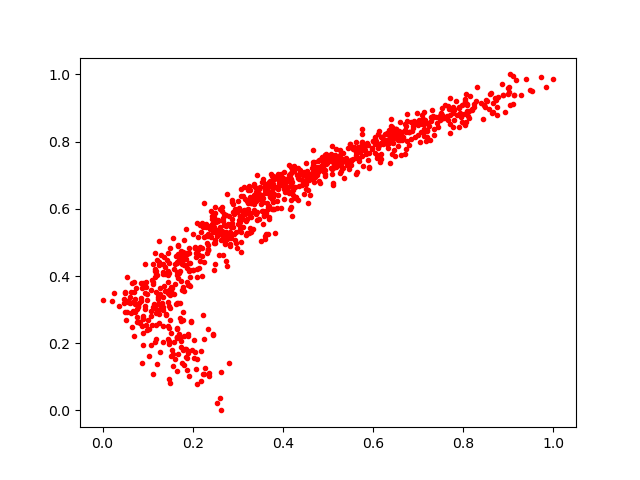

Data behind this chart, as committed beside it:
0.2685818, 0.5531823
0.8044, 0.9257
0.3936, 0.6758
0.2459, 0.5307
0.4188, 0.605
0.749, 0.8747
0.221, 0.4008
0.3458, 0.6608
0.2462, 0.568
0.8577, 0.8963
0.652, 0.8122
0.2914, 0.5236
0.6519, 0.818
0.2652, 0.6066
0.3259, 0.5871
0.3296, 0.5296
0.05405, 0.2941
0.9098, 0.9959
0.6069, 0.8033
0.1471, 0.09245
0.4198, 0.5777
0.452, 0.6727
0.2805, 0.1396
0.8888, 0.9391
0.5903, 0.7208
0.7657, 0.9047
0.4653, 0.6922
0.4414, 0.6698
0.3359, 0.6734
0.2357, 0.1101
0.6995, 0.8184
0.2659, 0.5343
0.4766, 0.7008
0.631, 0.8055
0.5292, 0.7264
0.1484, 0.4087
0.3738, 0.7041
0.2435, 0.5552
0.558, 0.7843
0.0762, 0.3009
0.3602, 0.5098
0.8982, 0.9594
0.1179, 0.3537
0.2313, 0.4673
0.07266, 0.3317
0.1416, 0.2827
0.5549, 0.7781
0.1749, 0.3857
0.61, 0.7817
0.2243, 0.108
0.1938, 0.3975
0.1643, 0.4403
0.1445, 0.3493
0.4384, 0.7088
0.1462, 0.251
0.2811, 0.5798
0.3294, 0.6167
0.3823, 0.6658
0.142, 0.4077
0.1262, 0.504
0.6996, 0.8507
... 943 more rows
